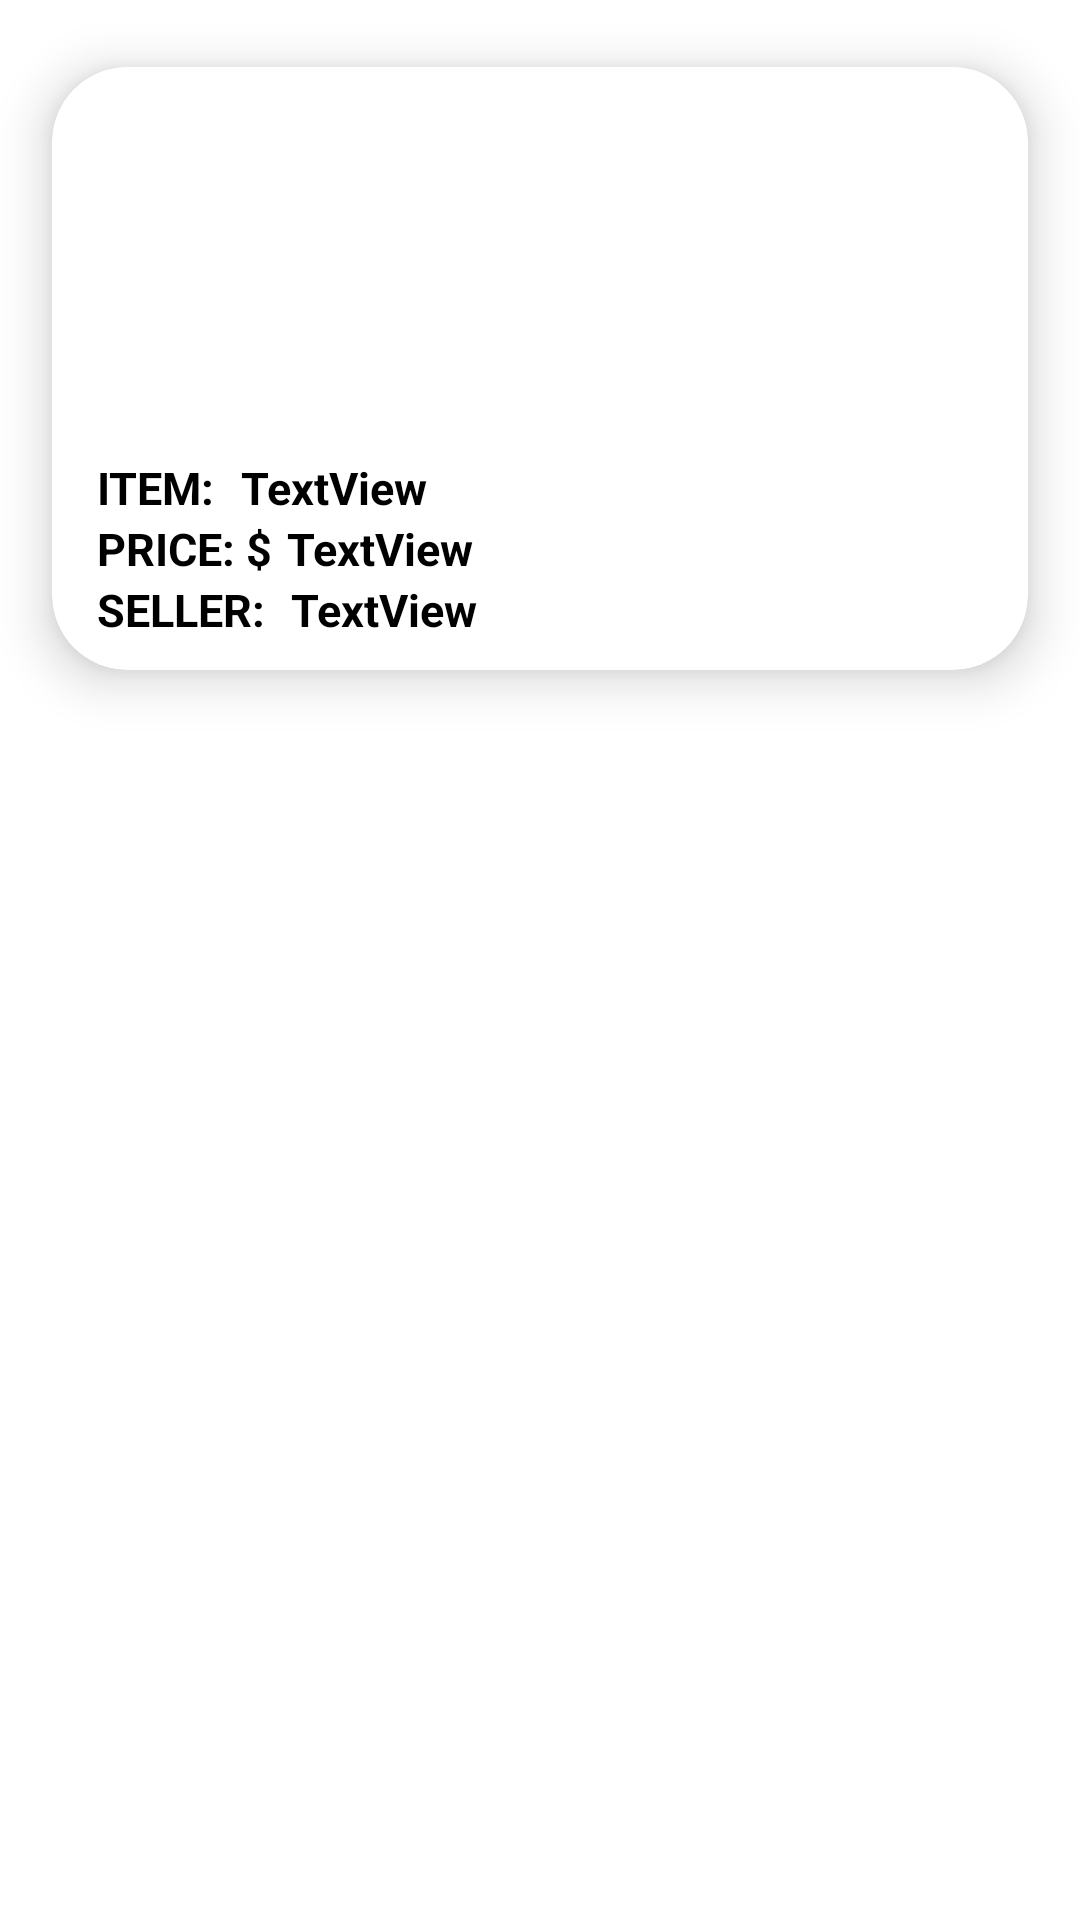

This screen was rendered from an Android layout file. Write that file and the resources it references.
<!-- AndroidManifest.xml: application theme Theme.SUTDup -->
<!-- res/layout/custom_grid_layout.xml -->
<?xml version="1.0" encoding="utf-8"?>
<LinearLayout xmlns:android="http://schemas.android.com/apk/res/android"
    xmlns:tools="http://schemas.android.com/tools"
    android:layout_width="match_parent"
    android:layout_height="wrap_content"
    android:orientation="horizontal"
    android:gravity="top"
    xmlns:app="http://schemas.android.com/apk/res-auto">

    <androidx.cardview.widget.CardView
        android:id="@+id/cardView"
        android:layout_width="match_parent"
        android:layout_height="wrap_content"
        android:layout_gravity="fill"
        android:layout_weight="1"
        app:contentPadding="10dp"
        app:cardElevation="10dp"
        app:cardCornerRadius="25dp"
        app:cardUseCompatPadding="true">

        <LinearLayout
            android:layout_width="wrap_content"
            android:layout_height="wrap_content"
            android:orientation="vertical">

            <LinearLayout
                android:layout_width="wrap_content"
                android:layout_height="120dp"
                android:layout_gravity="center_vertical"
                android:orientation="horizontal">

                <ImageView
                    android:id="@+id/imageView"
                    android:layout_width="match_parent"
                    android:layout_height="match_parent"
                    app:layout_constraintStart_toStartOf="parent"
                    app:srcCompat="@drawable/baseline_person_24" />

            </LinearLayout>
                <LinearLayout
                    android:layout_width="wrap_content"
                    android:layout_height="wrap_content"
                    android:gravity="center"
                    android:orientation="horizontal">

                <LinearLayout
                    android:layout_width="match_parent"
                    android:layout_height="wrap_content"
                    android:orientation="vertical">

                    <LinearLayout
                        android:layout_width="wrap_content"
                        android:layout_height="wrap_content"
                        android:orientation="horizontal">
                    <TextView
                        android:layout_width="wrap_content"
                        android:layout_height="wrap_content"
                        android:paddingStart="5dp"
                        android:text="ITEM: "
                        android:textColor="@color/black"
                        android:textSize="15dp"
                        android:textStyle="bold"
                        android:fontFamily=""/>
                    <TextView
                        android:id="@+id/shoptv"
                        android:layout_width="wrap_content"
                        android:layout_height="wrap_content"
                        android:paddingStart="5dp"
                        android:text="TextView"
                        android:textColor="@color/black"
                        android:textSize="15dp"
                        android:textStyle="bold" />

                    </LinearLayout>

                    <LinearLayout
                        android:layout_width="wrap_content"
                        android:layout_height="wrap_content"
                        android:orientation="horizontal">

                        <TextView
                            android:layout_width="wrap_content"
                            android:layout_height="wrap_content"
                            android:paddingStart="5dp"
                            android:text="PRICE: $"
                            android:textColor="@color/black"
                            android:textSize="15dp"
                            android:textStyle="bold" />

                        <TextView
                            android:id="@+id/itemPrice"
                            android:layout_width="wrap_content"
                            android:layout_height="wrap_content"
                            android:paddingStart="5dp"
                            android:text="TextView"
                            android:textColor="@color/black"
                            android:textSize="15dp"
                            android:textStyle="bold" />
                    </LinearLayout>
                    <LinearLayout
                        android:layout_width="wrap_content"
                        android:layout_height="wrap_content"
                        android:orientation="horizontal">

                        <TextView
                            android:layout_width="wrap_content"
                            android:layout_height="wrap_content"
                            android:paddingStart="5dp"
                            android:text="SELLER: "
                            android:textColor="@color/black"
                            android:textSize="15dp"
                            android:textStyle="bold" />
                        <TextView
                            android:id="@+id/sellerName"
                            android:layout_width="wrap_content"
                            android:layout_height="wrap_content"
                            android:paddingStart="5dp"
                            android:text="TextView"
                            android:textColor="@color/black"
                            android:textSize="15dp"
                            android:textStyle="bold" />

                    </LinearLayout>



                </LinearLayout>

        </LinearLayout>
        </LinearLayout>

    </androidx.cardview.widget.CardView>
</LinearLayout>
<!-- resources referenced by this layout -->
<resources>
  <style name="Theme.SUTDup" parent="Theme.MaterialComponents.DayNight.NoActionBar">
          
          <item name="colorPrimary">@color/purple_500</item>
          <item name="colorPrimaryVariant">@color/purple_700</item>
          <item name="colorOnPrimary">@color/white</item>
          
          <item name="colorSecondary">@color/teal_200</item>
          <item name="colorSecondaryVariant">@color/teal_700</item>
          <item name="colorOnSecondary">@color/black</item>
          
          <item name="android:statusBarColor">?attr/colorPrimaryVariant</item>
          
      </style>
  <!-- not gathered from this repository: default colours our renderer supplied (Android Studio template values) -->
  <color name="purple_500">#FF6200EE</color>
  <color name="purple_700">#FF3700B3</color>
  <color name="teal_200">#FF03DAC5</color>
  <color name="teal_700">#FF018786</color>
  <color name="black">#FF000000</color>
  <color name="white">#FFFFFFFF</color>
</resources>
